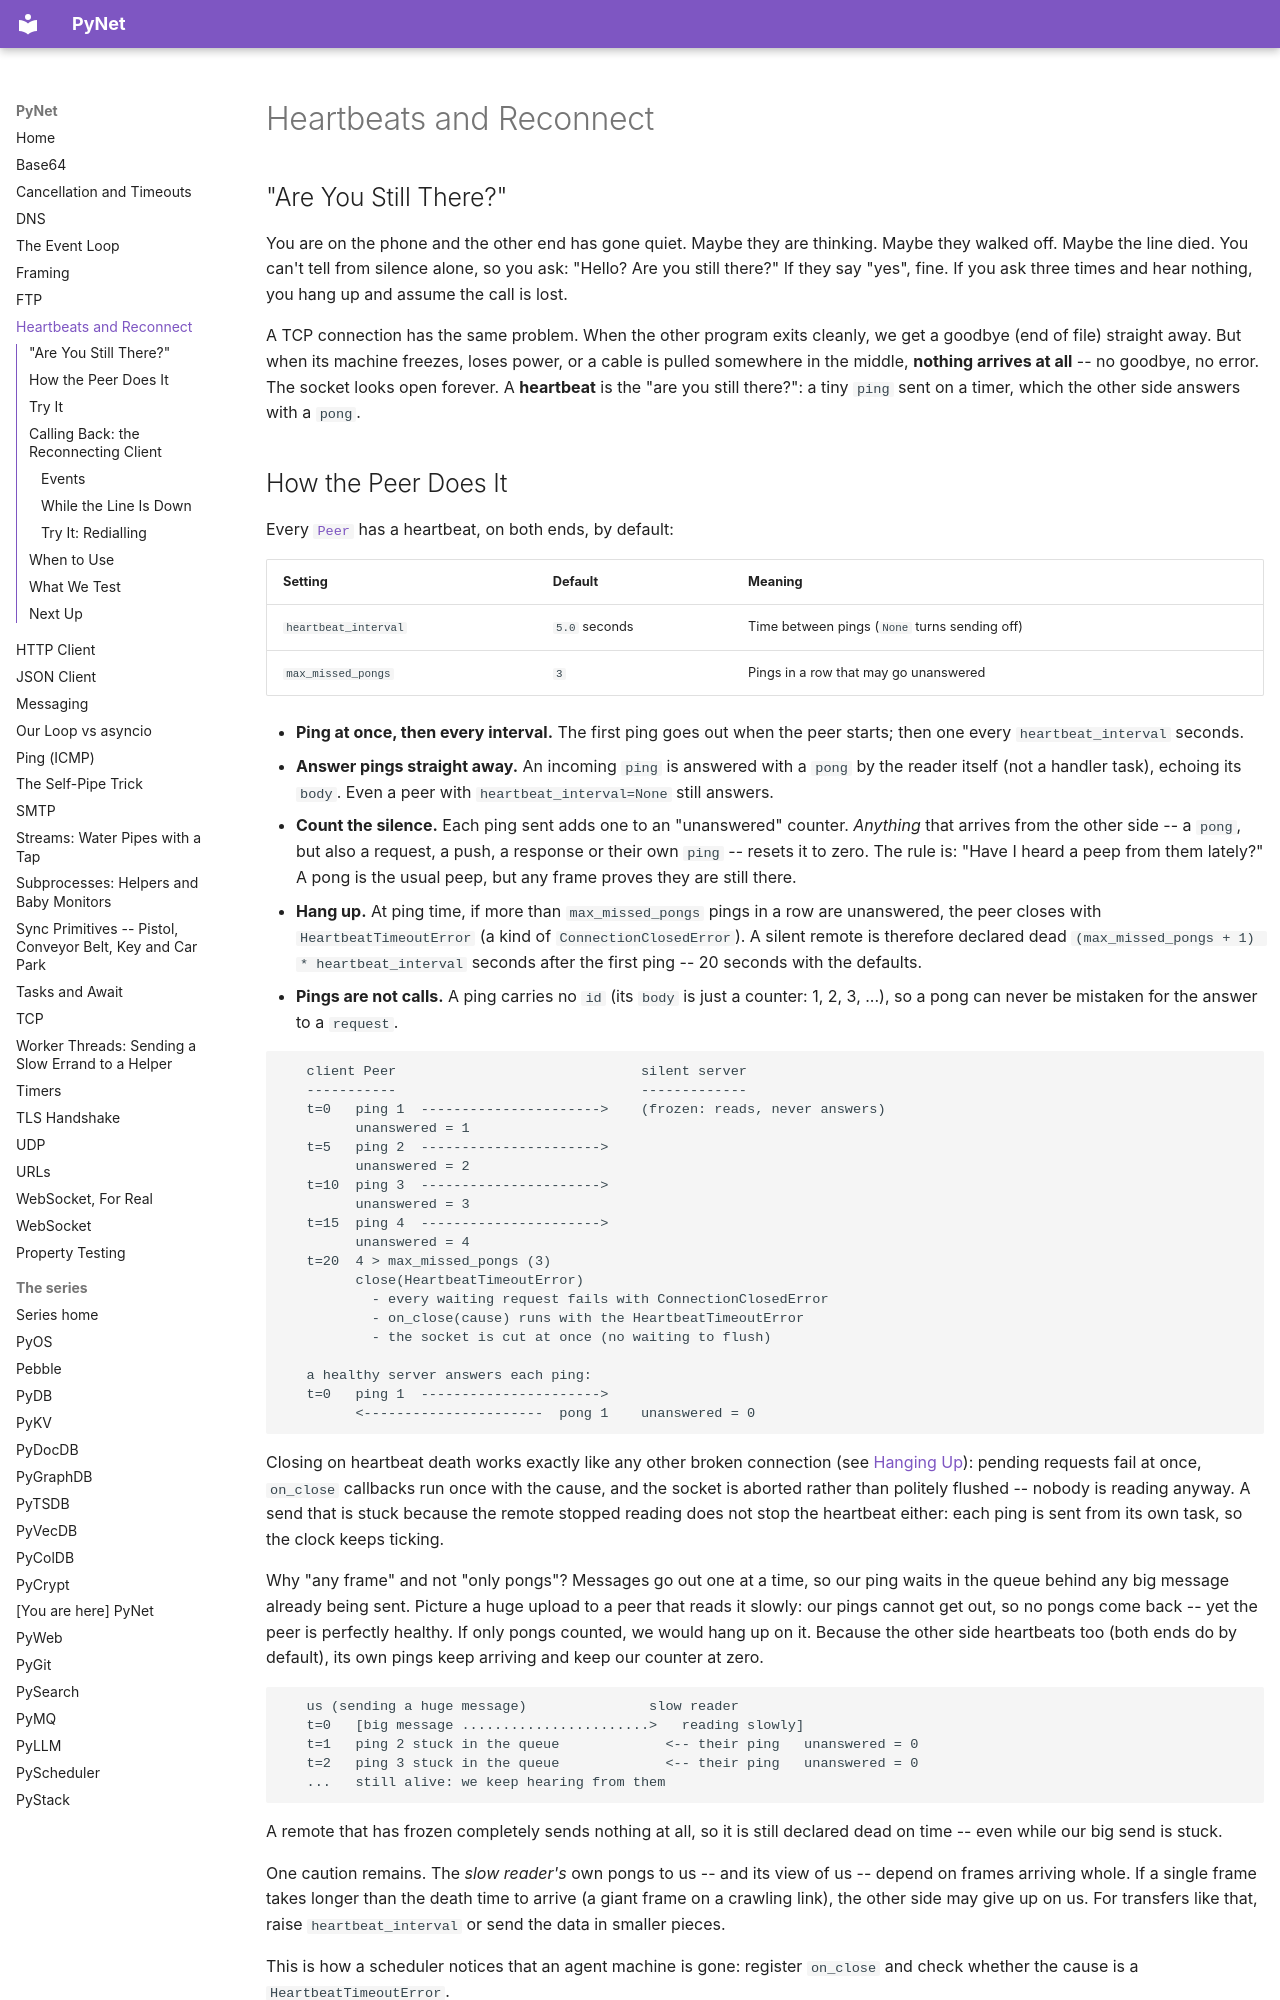

repository: robcox2910/pynet · page: concepts/heartbeats-and-reconnect/index.html · generator: mkdocs

# Heartbeats and Reconnect

## "Are You Still There?"

You are on the phone and the other end has gone quiet. Maybe they are
thinking. Maybe they walked off. Maybe the line died. You can't tell
from silence alone, so you ask: "Hello? Are you still there?" If they
say "yes", fine. If you ask three times and hear nothing, you hang up
and assume the call is lost.

A TCP connection has the same problem. When the other program exits
cleanly, we get a goodbye (end of file) straight away. But when its
machine freezes, loses power, or a cable is pulled somewhere in the
middle, **nothing arrives at all** -- no goodbye, no error. The socket
looks open forever. A **heartbeat** is the "are you still there?": a
tiny `ping` sent on a timer, which the other side answers with a `pong`.
